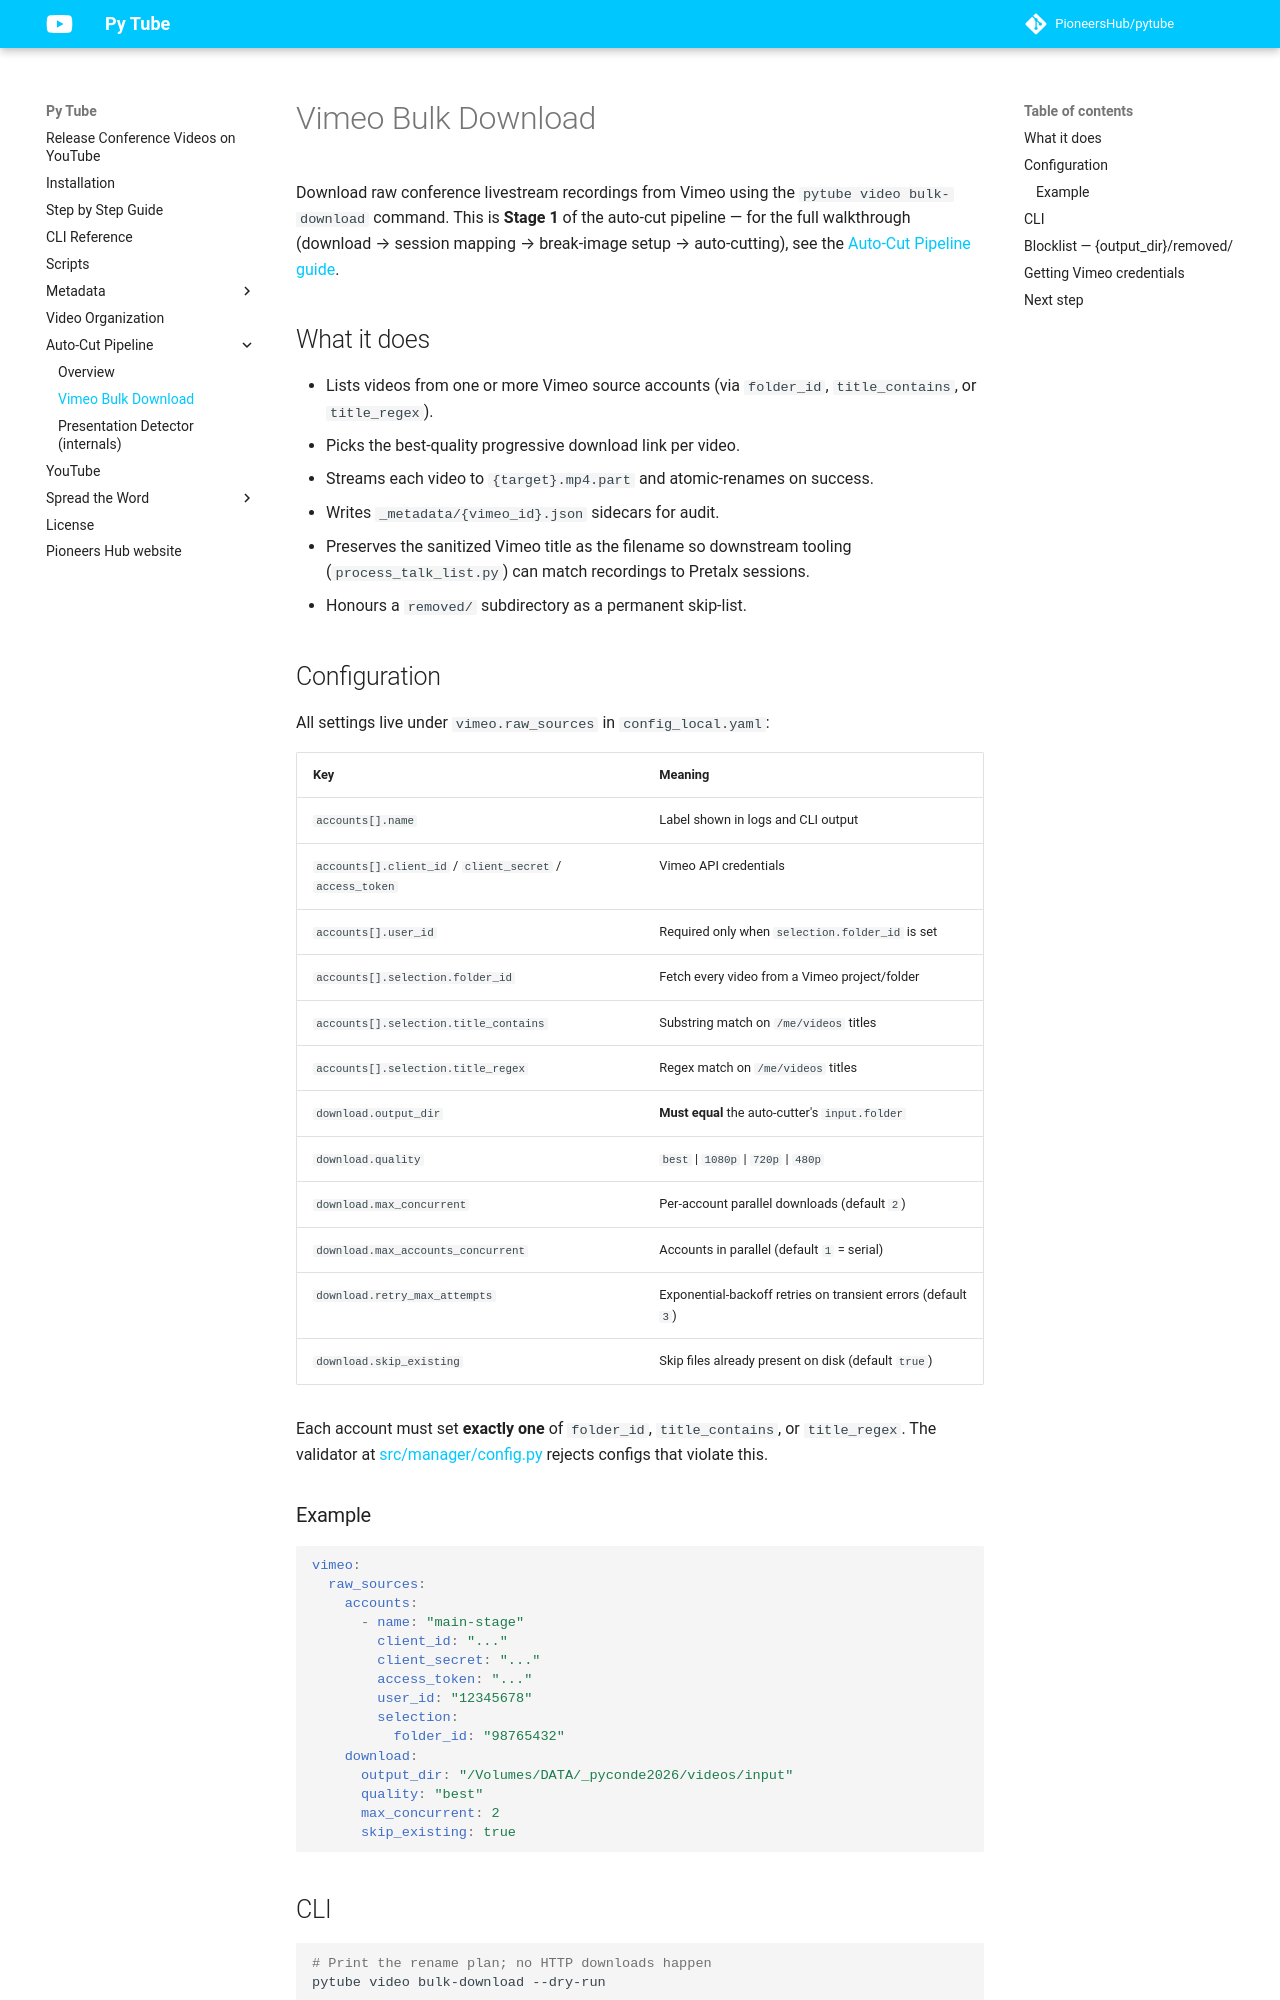

repository: PioneersHub/pytube · page: vimeo_download/index.html · generator: mkdocs

# Vimeo Bulk Download

Download raw conference livestream recordings from Vimeo using the
`pytube video bulk-download` command. This is **Stage 1** of the auto-cut
pipeline — for the full walkthrough (download → session mapping → break-image
setup → auto-cutting), see the
[Auto-Cut Pipeline guide](auto-cut-pipeline.md).

## What it does

- Lists videos from one or more Vimeo source accounts (via `folder_id`,
  `title_contains`, or `title_regex`).
- Picks the best-quality progressive download link per video.
- Streams each video to `{target}.mp4.part` and atomic-renames on success.
- Writes `_metadata/{vimeo_id}.json` sidecars for audit.
- Preserves the sanitized Vimeo title as the filename so downstream tooling
  (`process_talk_list.py`) can match recordings to Pretalx sessions.
- Honours a `removed/` subdirectory as a permanent skip-list.

## Configuration

All settings live under `vimeo.raw_sources` in `config_local.yaml`:

| Key | Meaning |
| --- | --- |
| `accounts[].name` | Label shown in logs and CLI output |
| `accounts[].client_id` / `client_secret` / `access_token` | Vimeo API credentials |
| `accounts[].user_id` | Required only when `selection.folder_id` is set |
| `accounts[].selection.folder_id` | Fetch every video from a Vimeo project/folder |
| `accounts[].selection.title_contains` | Substring match on `/me/videos` titles |
| `accounts[].selection.title_regex` | Regex match on `/me/videos` titles |
| `download.output_dir` | **Must equal** the auto-cutter's `input.folder` |
| `download.quality` | `best` \| `1080p` \| `720p` \| `480p` |
| `download.max_concurrent` | Per-account parallel downloads (default `2`) |
| `download.max_accounts_concurrent` | Accounts in parallel (default `1` = serial) |
| `download.retry_max_attempts` | Exponential-backoff retries on transient errors (default `3`) |
| `download.skip_existing` | Skip files already present on disk (default `true`) |

Each account must set **exactly one** of `folder_id`, `title_contains`, or
`title_regex`. The validator at
[src/manager/config.py](../src/manager/config.py) rejects configs that
violate this.

### Example

```yaml
vimeo:
  raw_sources:
    accounts:
      - name: "main-stage"
        client_id: "..."
        client_secret: "..."
        access_token: "..."
        user_id: "12345678"
        selection:
          folder_id: "98765432"
    download:
      output_dir: "/Volumes/DATA/_pyconde2026/videos/input"
      quality: "best"
      max_concurrent: 2
      skip_existing: true
```
